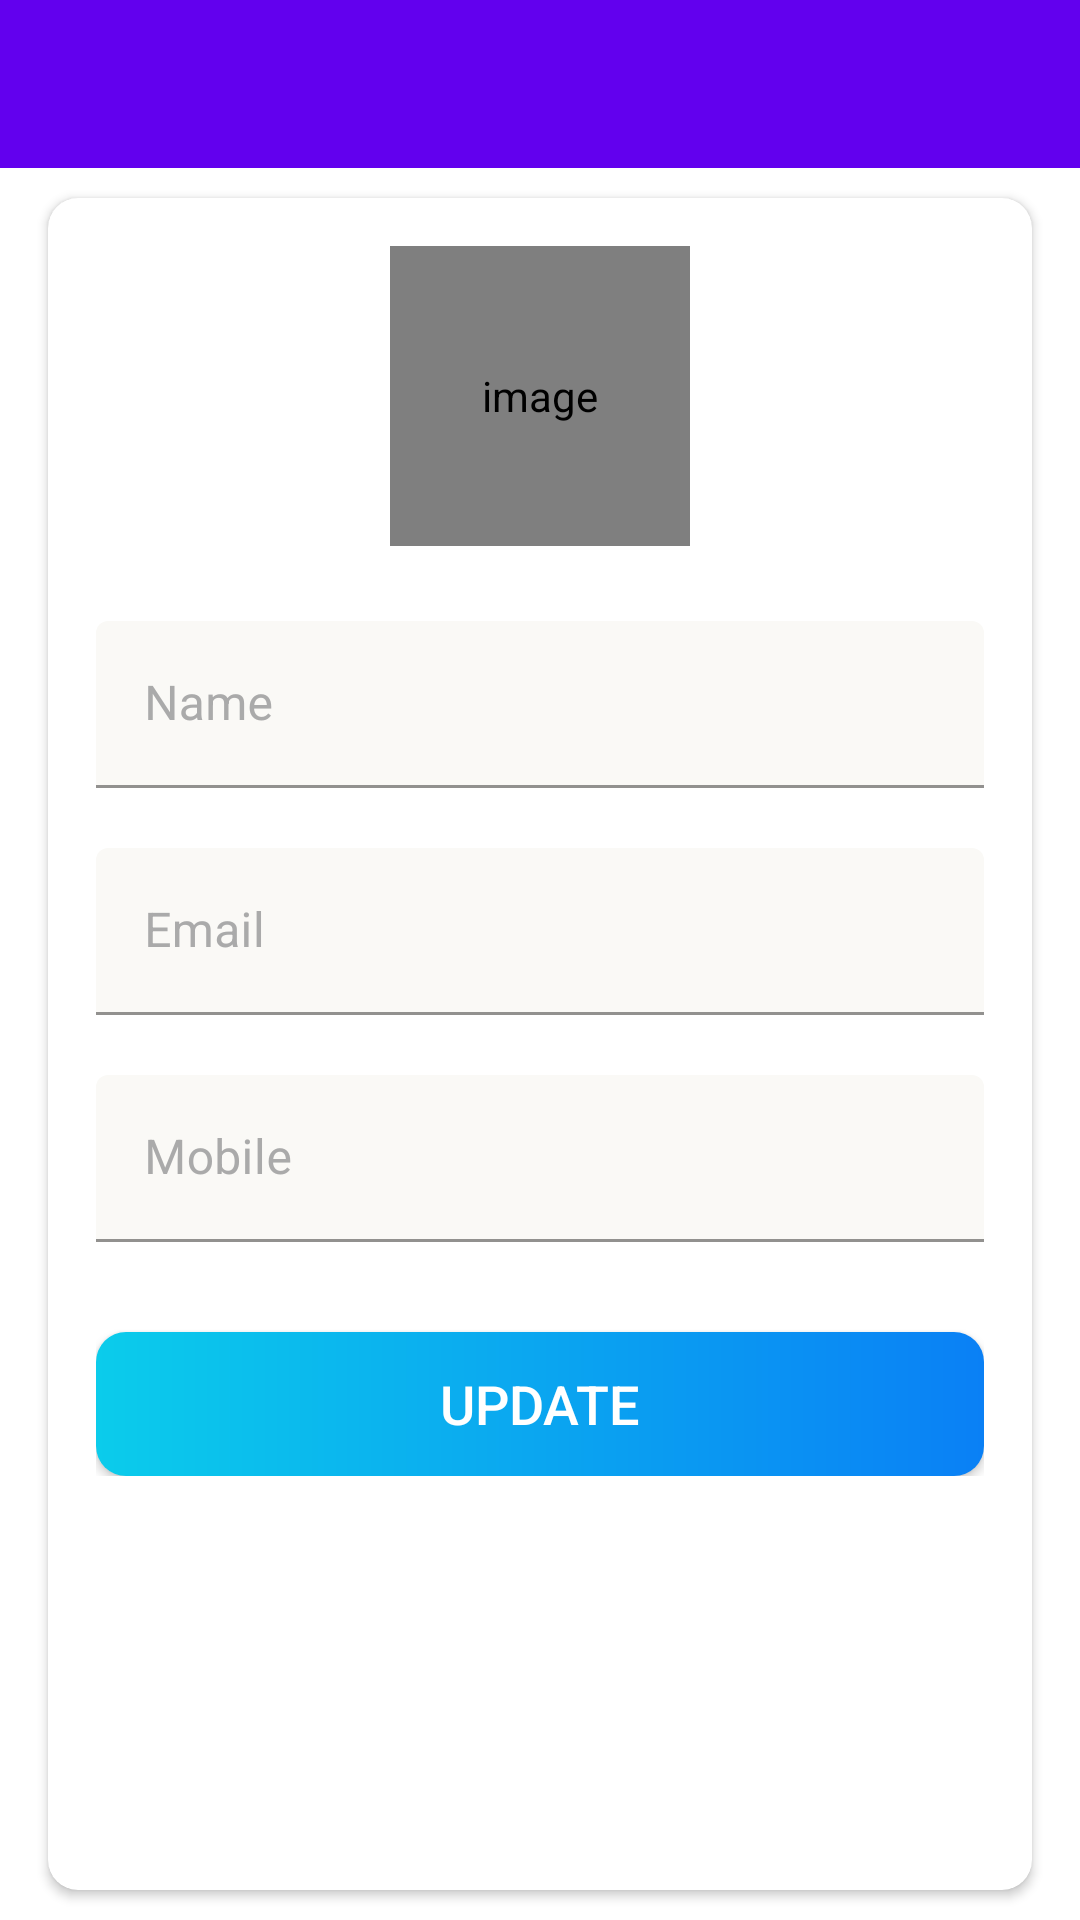

Reconstruct the res/layout file that produces this screen, plus the resources it refers to.
<!-- AndroidManifest.xml: activity theme Theme.MaterialComponents.DayNight.NoActionBar -->
<!-- res/layout/activity_my_profile.xml -->
<?xml version="1.0" encoding="utf-8"?>
<LinearLayout xmlns:android="http://schemas.android.com/apk/res/android"
    xmlns:app="http://schemas.android.com/apk/res-auto"
    xmlns:tools="http://schemas.android.com/tools"
    android:layout_width="match_parent"
    android:layout_height="match_parent"
    android:orientation="vertical"
    android:background="@drawable/ic_background"
    tools:context=".activities.MyProfileActivity">

    <com.google.android.material.appbar.AppBarLayout
        android:layout_width="match_parent"
        android:layout_height="wrap_content"
        android:theme="@style/NoActionBar">

        <androidx.appcompat.widget.Toolbar
            android:id="@+id/toolbar_my_profile_activity"
            android:layout_width="match_parent"
            android:layout_height="?attr/actionBarSize"
            android:background="?attr/colorPrimary"
            app:popupTheme="@style/PopupOverlay" />
    </com.google.android.material.appbar.AppBarLayout>

    <LinearLayout
        android:layout_width="match_parent"
        android:layout_height="match_parent">

        <androidx.cardview.widget.CardView
            android:layout_width="match_parent"
            android:layout_height="match_parent"
            android:layout_marginStart="@dimen/my_profile_screen_content_marginStartEnd"
            android:layout_marginTop="@dimen/my_profile_screen_content_marginTopBottom"
            android:layout_marginEnd="@dimen/my_profile_screen_content_marginStartEnd"
            android:layout_marginBottom="@dimen/my_profile_screen_content_marginTopBottom"
            app:cardBackgroundColor="@color/white"
            android:elevation="@dimen/card_view_elevation"
            app:cardCornerRadius="@dimen/card_view_corner_radius">

            <LinearLayout
                android:layout_width="match_parent"
                android:layout_height="wrap_content"
                android:gravity="center_horizontal"
                android:orientation="vertical"
                android:padding="@dimen/my_profile_screen_content_padding">

                <de.hdodenhof.circleimageview.CircleImageView
                    android:id="@+id/iv_profile_user_image"
                    android:layout_width="@dimen/my_profile_user_image_size"
                    android:layout_height="@dimen/my_profile_user_image_size"
                    android:contentDescription="@string/image_contentDescription"
                    android:src="@drawable/ic_user_place_holder" />

                <com.google.android.material.textfield.TextInputLayout
                    android:layout_width="match_parent"
                    android:layout_height="wrap_content"
                    android:textColorHint="@android:color/darker_gray"
                    app:hintTextColor="@android:color/darker_gray"
                    android:layout_marginTop="@dimen/my_profile_name_til_marginTop">

                    <androidx.appcompat.widget.AppCompatEditText
                        android:id="@+id/et_name"
                        android:layout_width="match_parent"
                        android:layout_height="wrap_content"
                        android:backgroundTint="@color/off_white"
                        android:textColor="@color/black"
                        android:hint="@string/name"
                        android:textSize="@dimen/et_text_size" />

                </com.google.android.material.textfield.TextInputLayout>

                <com.google.android.material.textfield.TextInputLayout
                    android:layout_width="match_parent"
                    android:layout_height="wrap_content"
                    android:textColorHint="@android:color/darker_gray"
                    app:hintTextColor="@android:color/darker_gray"
                    android:layout_marginTop="@dimen/my_profile_et_email_marginTop">

                    <androidx.appcompat.widget.AppCompatEditText
                        android:id="@+id/et_email"
                        android:layout_width="match_parent"
                        android:layout_height="wrap_content"
                        android:focusable="false"
                        android:focusableInTouchMode="false"
                        android:textColor="@color/black"
                        android:backgroundTint="@color/off_white"
                        android:hint="@string/email"
                        android:inputType="textEmailAddress"
                        android:textSize="@dimen/et_text_size" />

                </com.google.android.material.textfield.TextInputLayout>

                <com.google.android.material.textfield.TextInputLayout
                    android:layout_width="match_parent"
                    android:layout_height="wrap_content"
                    android:textColorHint="@android:color/darker_gray"
                    app:hintTextColor="@android:color/darker_gray"
                    android:layout_marginTop="@dimen/my_profile_et_mobile_marginTop">

                    <androidx.appcompat.widget.AppCompatEditText
                        android:id="@+id/et_mobile"
                        android:layout_width="match_parent"
                        android:layout_height="wrap_content"
                        android:backgroundTint="@color/off_white"
                        android:hint="@string/mobile"
                        android:textColor="@color/black"
                        android:inputType="phone"
                        android:textSize="@dimen/et_text_size" />

                </com.google.android.material.textfield.TextInputLayout>

                <Button
                    android:id="@+id/btn_update"
                    android:layout_width="match_parent"
                    android:layout_height="wrap_content"
                    android:layout_gravity="center"
                    android:layout_marginTop="@dimen/my_profile_btn_update_marginTop"
                    android:background="@drawable/shape_button_rounded"
                    android:foreground="?attr/selectableItemBackground"
                    app:backgroundTint="@null"
                    android:gravity="center"
                    android:paddingTop="@dimen/btn_paddingTopBottom"
                    android:paddingBottom="@dimen/btn_paddingTopBottom"
                    android:text="@string/update"
                    android:textColor="@android:color/white"
                    android:textSize="@dimen/btn_text_size" />
            </LinearLayout>
        </androidx.cardview.widget.CardView>
    </LinearLayout>
</LinearLayout>
<!-- resources referenced by this layout -->
<resources>
  <color name="black">#FF000000</color>
  <color name="off_white">#FAF9F6</color>
  <color name="white">#FFFFFFFF</color>
  <dimen name="btn_paddingTopBottom">8dp</dimen>
  <dimen name="btn_text_size">18sp</dimen>
  <dimen name="card_view_corner_radius">10dp</dimen>
  <dimen name="card_view_elevation">10dp</dimen>
  <dimen name="et_text_size">16sp</dimen>
  <dimen name="my_profile_btn_update_marginTop">30dp</dimen>
  <dimen name="my_profile_et_email_marginTop">20dp</dimen>
  <dimen name="my_profile_et_mobile_marginTop">20dp</dimen>
  <dimen name="my_profile_name_til_marginTop">25dp</dimen>
  <dimen name="my_profile_screen_content_marginStartEnd">16dp</dimen>
  <dimen name="my_profile_screen_content_marginTopBottom">10dp</dimen>
  <dimen name="my_profile_screen_content_padding">16dp</dimen>
  <dimen name="my_profile_user_image_size">100dp</dimen>
  <!-- drawable shape_button_rounded (drawable) -->
  <?xml version="1.0" encoding="utf-8"?>
  <shape xmlns:android="http://schemas.android.com/apk/res/android"
      android:shape="rectangle"
      >
      <gradient
          android:angle="360"
          android:startColor="#0BCCEB"
          android:endColor="#0A80F5"
          android:type="linear"
          />
      <corners android:radius="10dp"/>
  </shape>
  <string name="email">Email</string>
  <string name="image_contentDescription">image</string>
  <string name="mobile">Mobile</string>
  <string name="name">Name</string>
  <string name="update">UPDATE</string>
  <style name="NoActionBar" parent="Theme.MaterialComponents.DayNight.NoActionBar">
          <item name="android:windowActionBar">false</item>
          <item name="android:windowNoTitle">true</item>
      </style>
  <style name="PopupOverlay" parent="Theme.AppCompat.Light.DarkActionBar">
          <item name="android:textColor">@color/black</item>
          <item name="android:itemBackground">@color/white</item>
      </style>
</resources>
